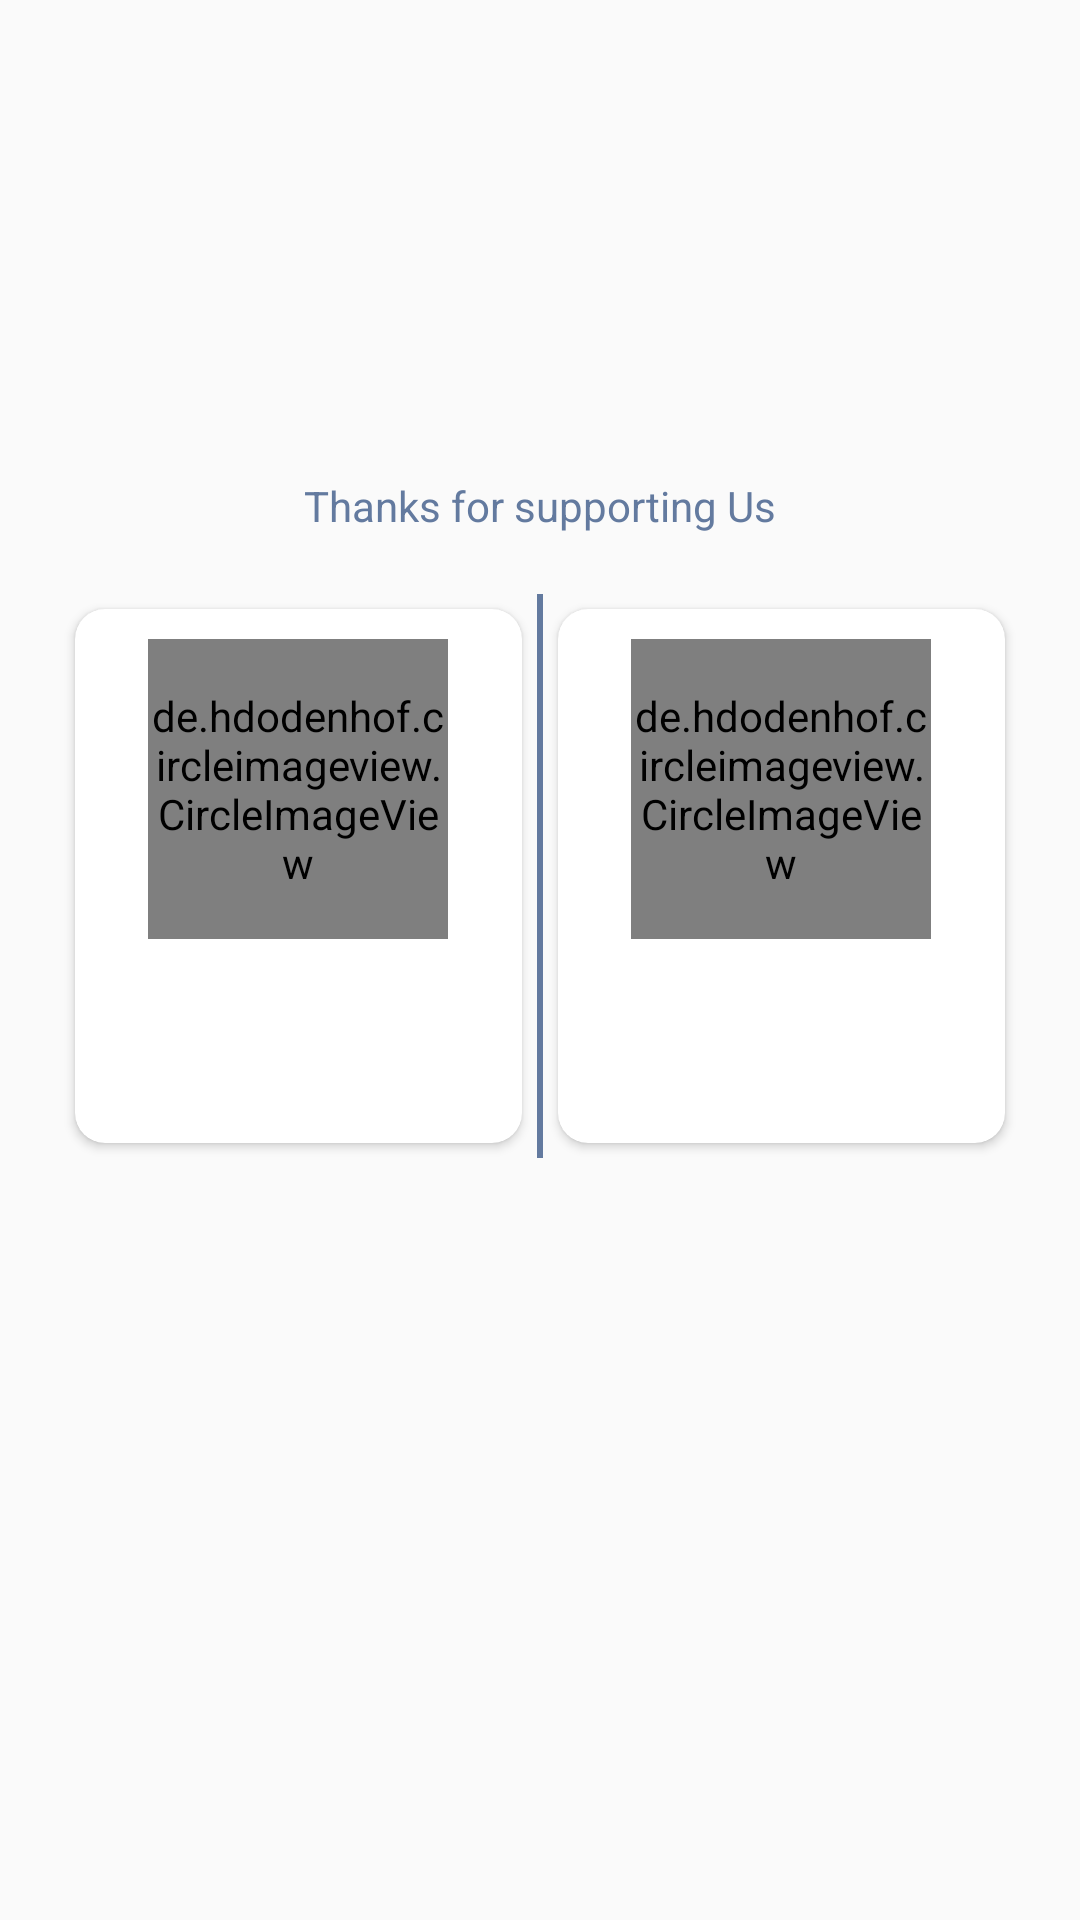

The Android layout XML behind this screen, and the referenced resources:
<!-- AndroidManifest.xml: application theme Theme.CoursesBank -->
<!-- res/layout/activity_about.xml -->
<?xml version="1.0" encoding="utf-8"?>
<RelativeLayout xmlns:android="http://schemas.android.com/apk/res/android"
    xmlns:app="http://schemas.android.com/apk/res-auto"
    xmlns:tools="http://schemas.android.com/tools"
    android:layout_width="match_parent"
    android:layout_height="match_parent"
    tools:context=".AboutActivity">

    <LinearLayout
        android:layout_width="match_parent"
        android:layout_height="match_parent"
        android:gravity="center"
        android:layout_margin="10dp"
        android:orientation="vertical">

        <TextView
            android:layout_width="match_parent"
            android:layout_height="wrap_content"
            android:gravity="center"
            android:text="Thanks for supporting Us"
            android:layout_margin="10dp"
            android:textColor="@color/primary" />

        <LinearLayout
            android:layout_width="match_parent"
            android:layout_height="wrap_content"
            android:layout_margin="10dp"
            android:orientation="horizontal"
            android:weightSum="2">
            <androidx.cardview.widget.CardView
                android:layout_width="wrap_content"
                android:layout_height="wrap_content"
                android:layout_weight="1"
                android:elevation="6dp"
                android:layout_margin="5dp"
                app:cardCornerRadius="10dp">
                <LinearLayout
                    android:layout_width="match_parent"
                    android:layout_height="wrap_content"
                    android:layout_weight="1"
                    android:gravity="center"
                    android:layout_margin="10dp"
                    android:orientation="vertical">
            
            <de.hdodenhof.circleimageview.CircleImageView
                android:id="@+id/managerImageView"
                android:layout_width="100dp"
                android:layout_height="100dp"
                android:src="@drawable/ricky"
                app:civ_border_color="@color/primary"
                app:civ_border_width="4dp" />
                <TextView
                    android:id="@+id/managername"
                    android:layout_width="match_parent"
                    android:layout_height="wrap_content"
                    android:gravity="center"
                    android:layout_margin="5dp"
                    android:textStyle="bold"
                    android:textColor="@color/primary"
                    android:text=""/>
                <TextView
                    android:id="@+id/managertitle"
                    android:layout_width="match_parent"
                    android:layout_height="wrap_content"
                    android:layout_margin="5dp"
                    android:textStyle="bold"
                    android:gravity="center"
                    android:textColor="@color/primary"
                    android:text=""/>
            </LinearLayout>
            </androidx.cardview.widget.CardView>
            <View
                android:layout_width="2dp"
                android:layout_height="match_parent"
                android:background="@color/primary"/>
            <androidx.cardview.widget.CardView
                android:layout_width="wrap_content"
                android:layout_height="wrap_content"
                android:layout_weight="1"
                android:elevation="6dp"
                android:layout_margin="5dp"
                app:cardCornerRadius="10dp">


            <LinearLayout
                android:layout_width="match_parent"
                android:layout_height="wrap_content"
                android:layout_weight="1"
                android:gravity="center"
                android:layout_margin="10dp"
                android:orientation="vertical">
                
                <de.hdodenhof.circleimageview.CircleImageView
                    android:id="@+id/devImageView"
                    android:layout_width="100dp"
                    android:layout_height="100dp"
                    android:src="@drawable/collo"
                    android:gravity="center"
                    app:civ_border_color="@color/primary"
                    app:civ_border_width="4dp" />
                <TextView
                    android:id="@+id/devname"
                    android:layout_width="match_parent"
                    android:layout_height="wrap_content"
                    android:layout_margin="5dp"
                    android:textStyle="bold"
                    android:gravity="center"
                    android:textColor="@color/primary"
                    android:text=""/>
                <TextView
                    android:id="@+id/devtitle"
                    android:layout_width="match_parent"
                    android:layout_height="wrap_content"
                    android:layout_margin="5dp"
                    android:textStyle="bold"
                    android:gravity="center"
                    android:textColor="@color/primary"
                    android:text=""/>
            </LinearLayout>
            </androidx.cardview.widget.CardView>

        </LinearLayout>
        <TextView
            android:id="@+id/chatTile"
            android:layout_width="match_parent"
            android:layout_height="wrap_content"
            android:layout_margin="5dp"
            android:textStyle="bold"
            android:textSize="20dp"
            android:gravity="center"
            android:textColor="@color/primary"
            android:text=""/>
        <TextView
            android:id="@+id/chatTagline"
            android:layout_width="match_parent"
            android:layout_height="wrap_content"
            android:gravity="center"
            android:text=""
            android:textColor="@color/primary" />
        <TextView
            android:id="@+id/chatDesc"
            android:layout_width="match_parent"
            android:layout_height="wrap_content"
            android:text=""
            android:layout_margin="10dp"
            android:textColor="@color/primary" />
        <androidx.cardview.widget.CardView
            android:id="@+id/chatNow"
            android:layout_width="130dp"
            android:layout_height="40dp"
            android:layout_margin="30dp"
            android:visibility="gone"
            app:cardBackgroundColor="@color/primary"
            app:cardCornerRadius="50pt">
            <TextView
                android:layout_width="match_parent"
                android:layout_height="match_parent"
                android:text="CHAT NOW"
                android:gravity="center"
                android:textSize="16dp"
                android:textColor="@color/white" />
        </androidx.cardview.widget.CardView>
    </LinearLayout>
</RelativeLayout>
<!-- resources referenced by this layout -->
<resources>
  <color name="primary">#637A9F</color>
  <color name="white">#FFFFFFFF</color>
  <!-- drawable collo: png bitmap (drawable, 90917 bytes) -->
  <!-- drawable ricky: jpg bitmap (drawable, 241572 bytes) -->
  <style name="Theme.CoursesBank" parent="Base.Theme.CoursesBank" />
  <style name="Base.Theme.CoursesBank" parent="Theme.AppCompat.DayNight.DarkActionBar">
          
          <item name="colorPrimary">@color/primary</item>
      </style>
</resources>
